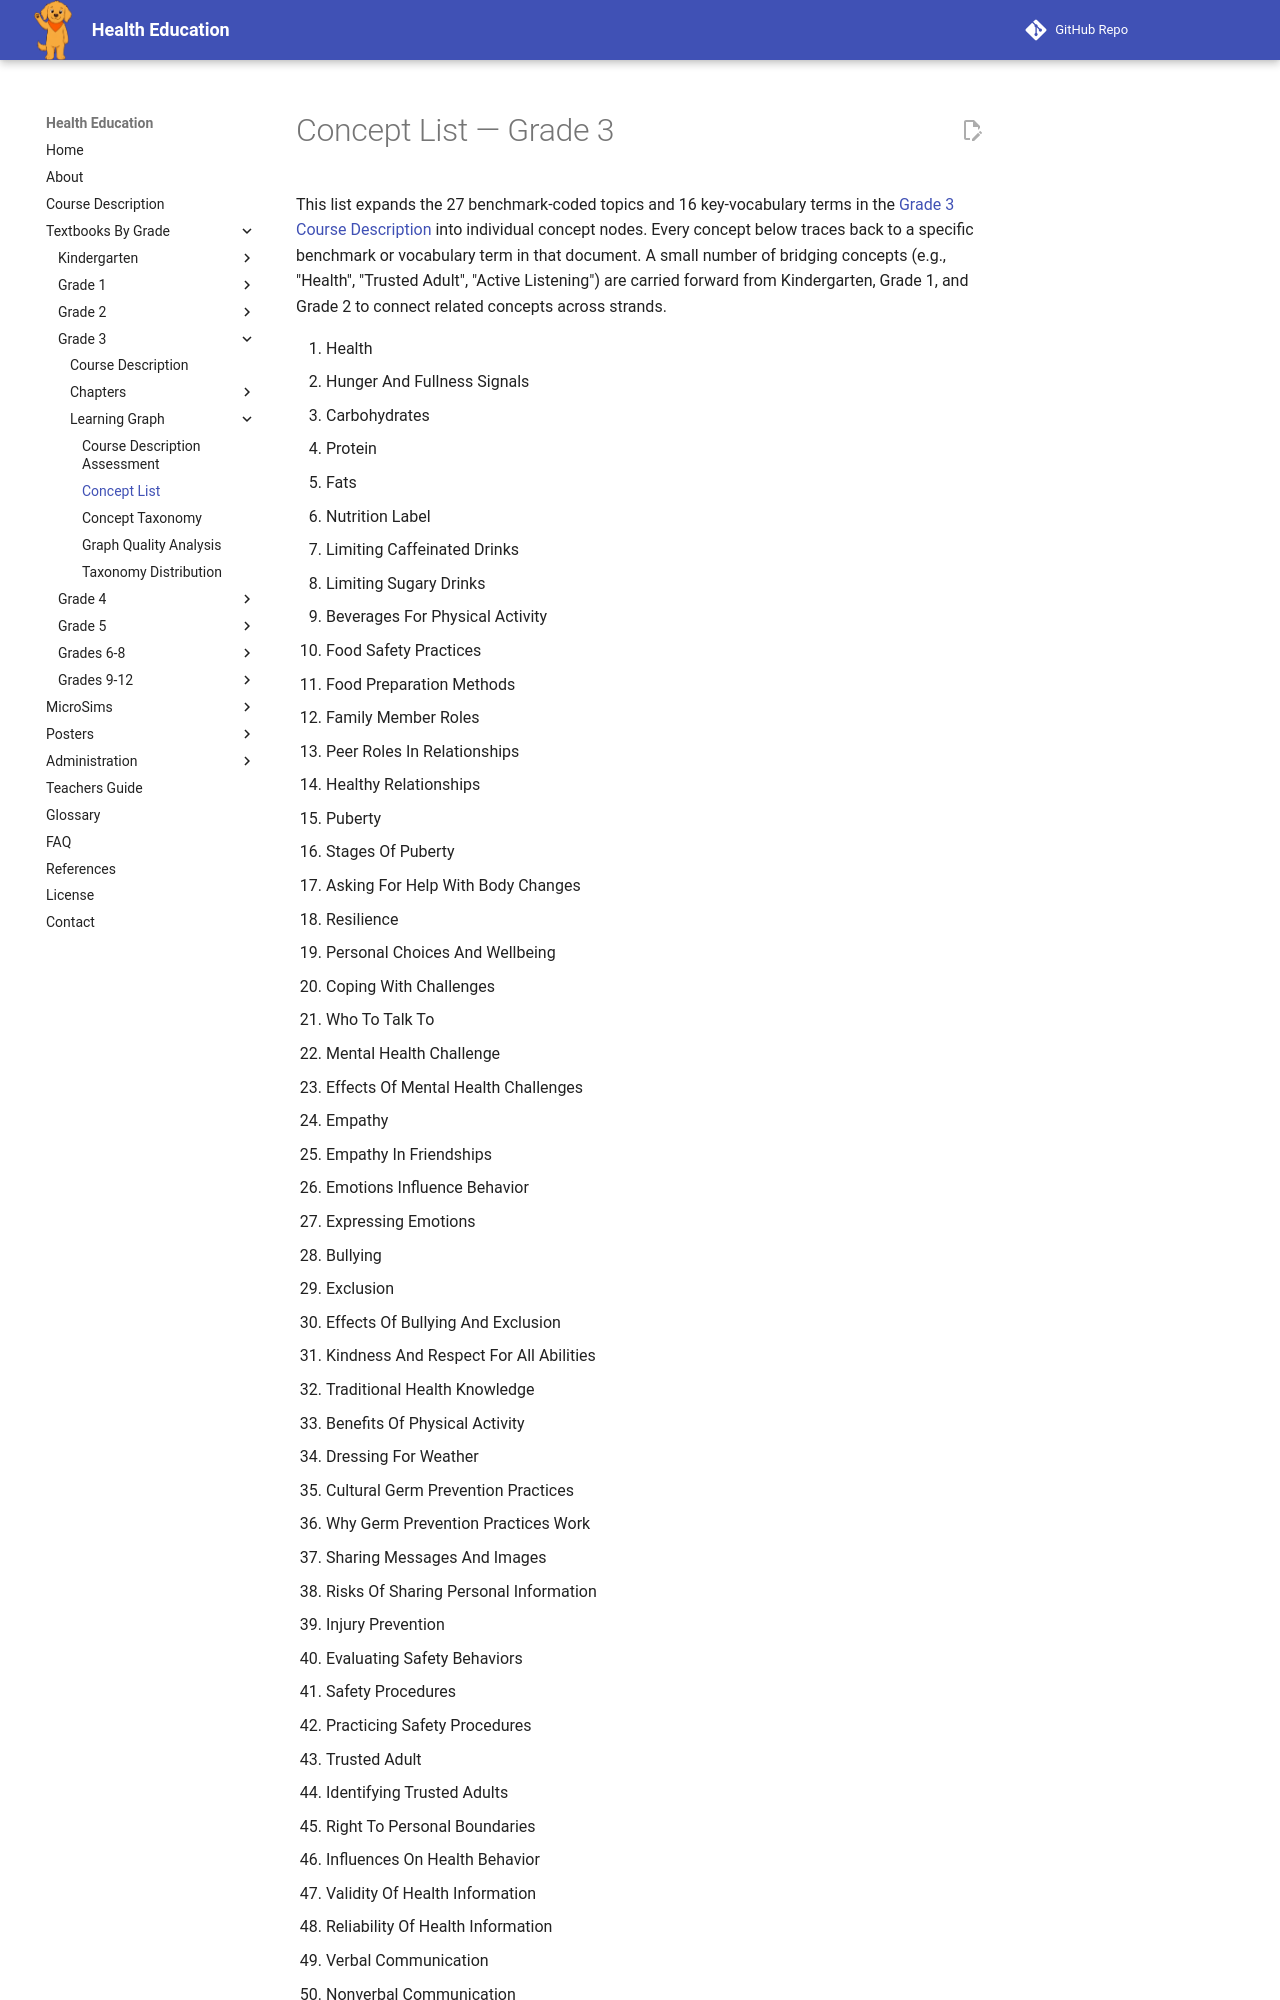

repository: dmccreary/health-education · page: bands/grade-3/learning-graph/concept-list/index.html · generator: mkdocs

---
title: Concept List — Grade 3
description: Numbered list of concepts derived from the Grade 3 course description, used to build the learning graph.
---

# Concept List — Grade 3

This list expands the 27 benchmark-coded topics and 16 key-vocabulary terms
in the [Grade 3 Course Description](../course-description.md) into
individual concept nodes. Every concept below traces back to a specific
benchmark or vocabulary term in that document. A small number of bridging
concepts (e.g., "Health", "Trusted Adult", "Active Listening") are carried
forward from Kindergarten, Grade 1, and Grade 2 to connect related concepts
across strands.
